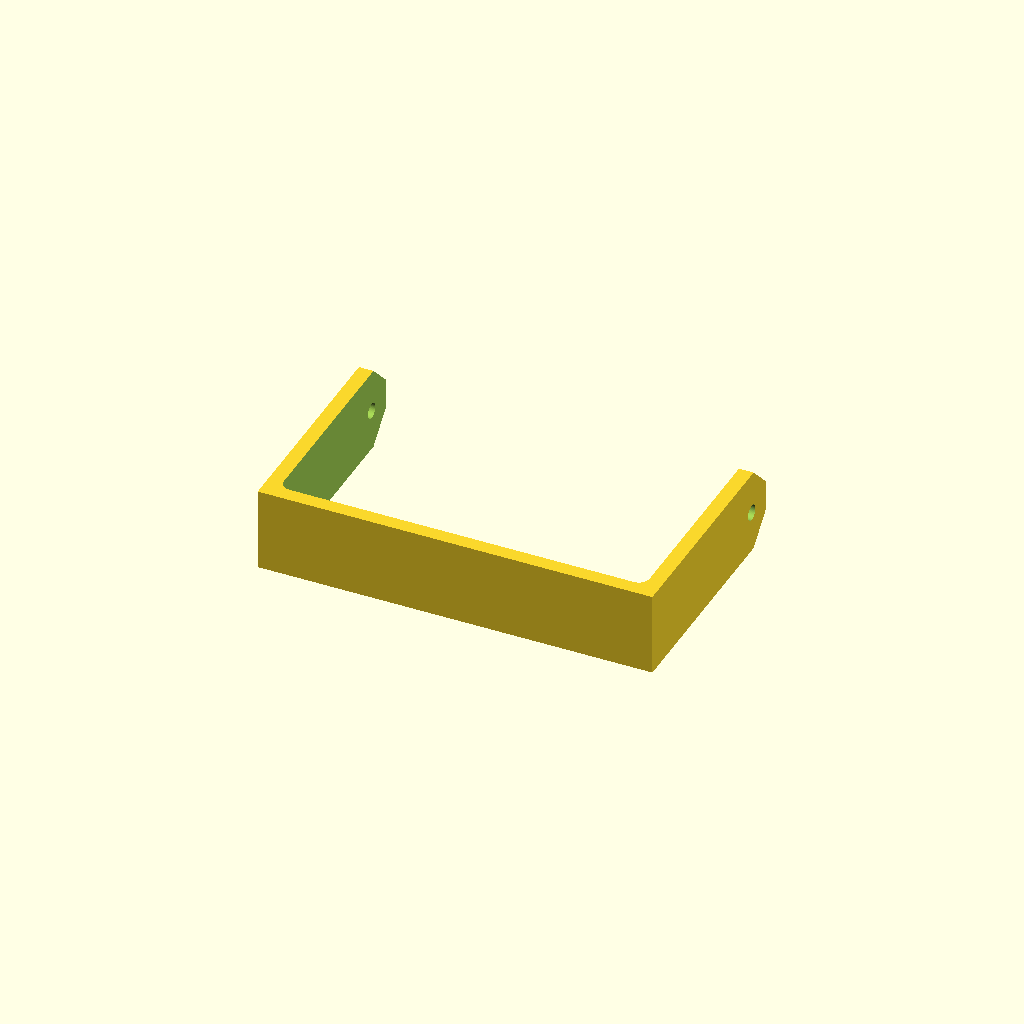
Cell 1 — every parameter at its default value.
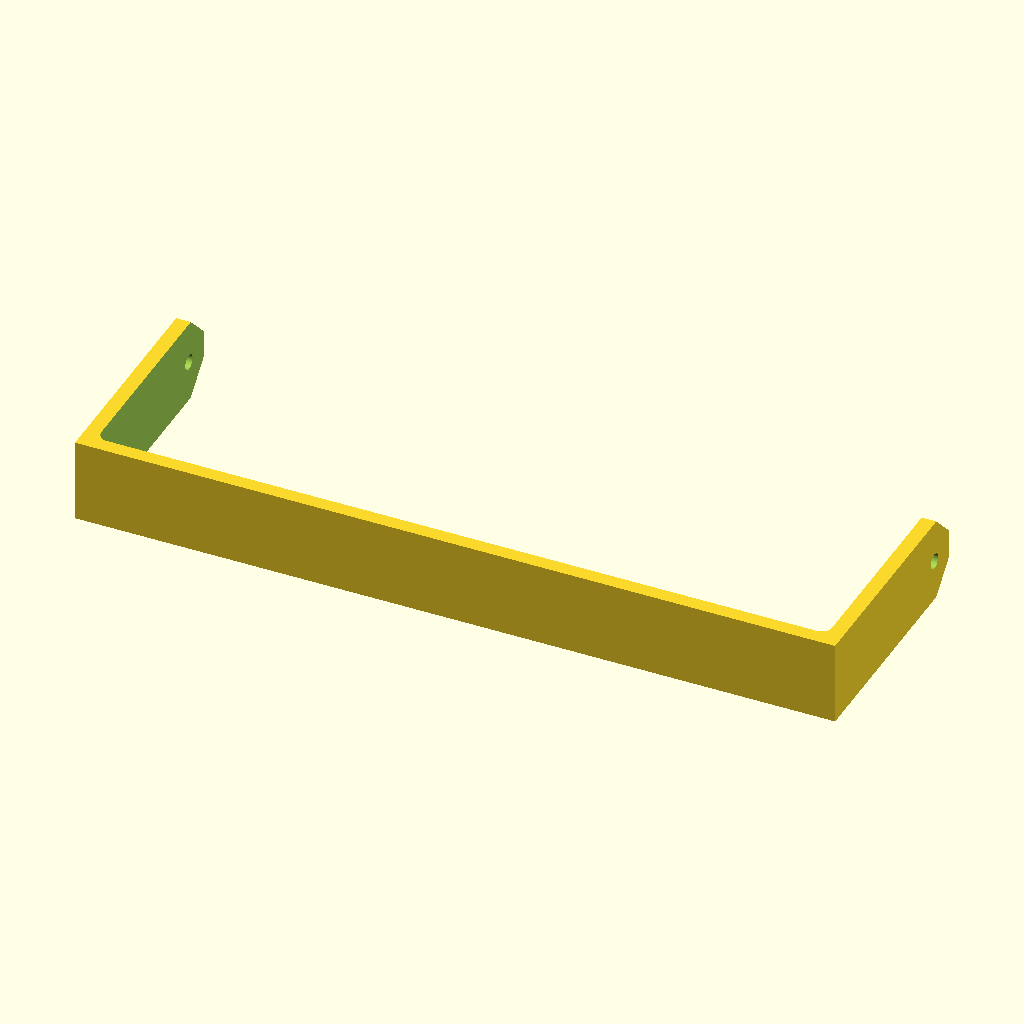
Cell 2: inside_width = 350 (everything else at default).
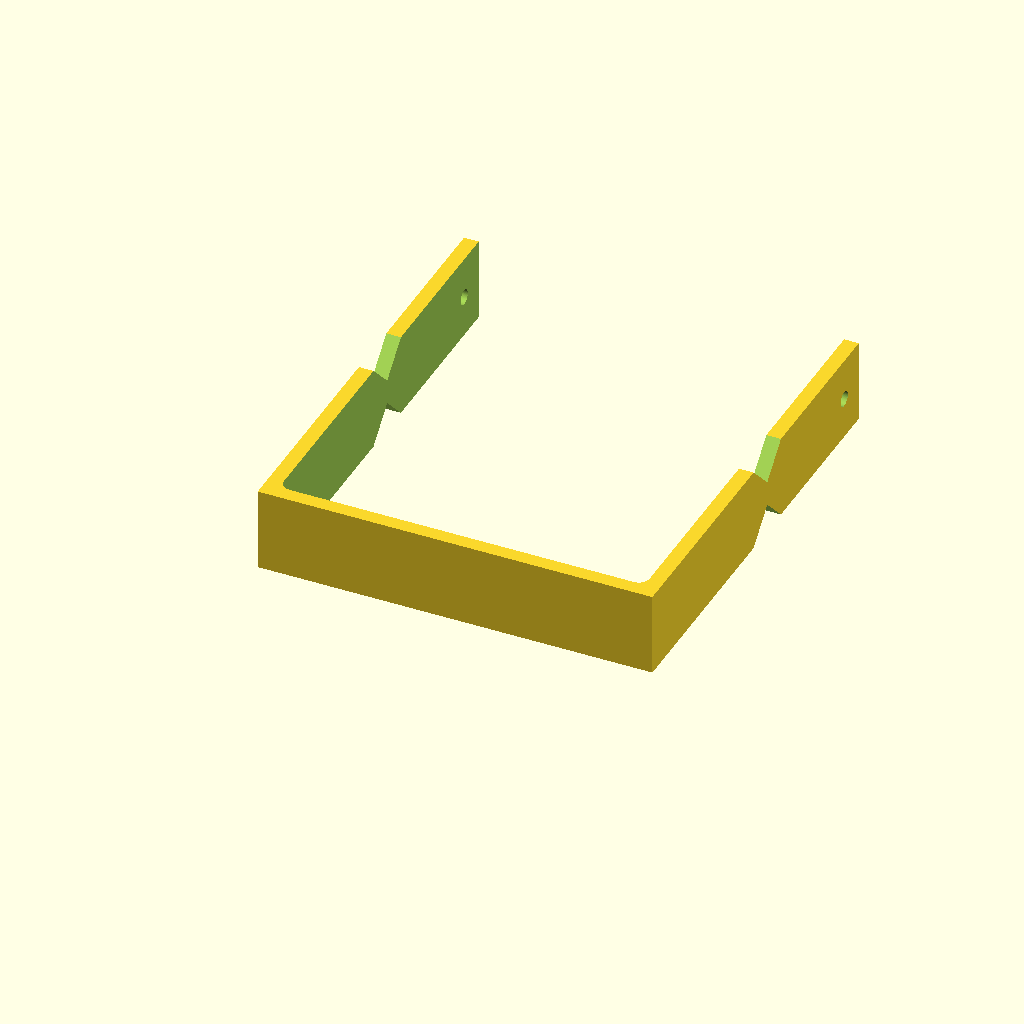
Cell 3 — ht_to_center_peg set to 190, the other parameters unchanged.
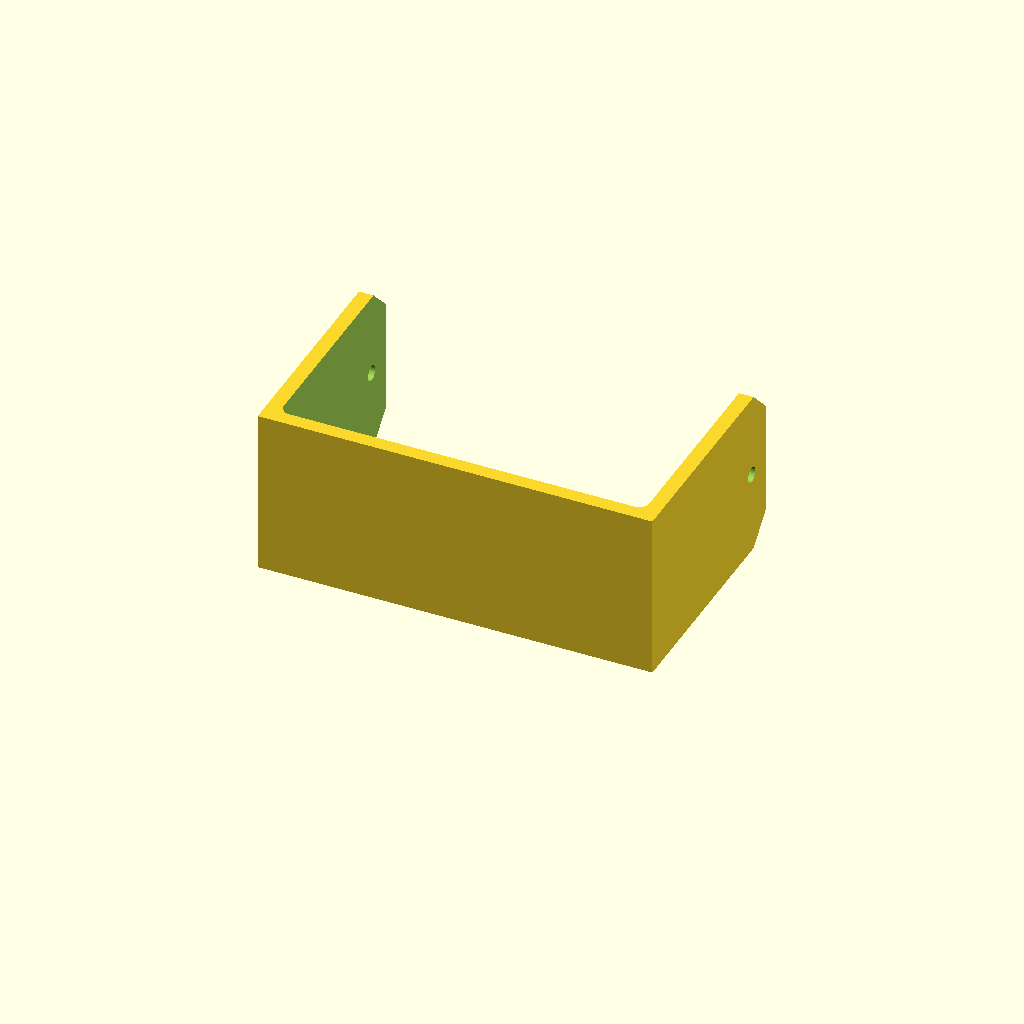
Cell 4 — base_width set to 80, the other parameters unchanged.
One fixed orthographic camera (rotation 55°, 0°, 25°; colour scheme Cornfield) for every cell.
OpenSCAD source file home/mirror-repair/mirror-base.scad:
inside_width = 175;
ht_to_center_peg = 95;
peg_dia = 7;
peg_len=9;
base_width = 40;
additional_ht = 15;
leg_thick = 7;
base_thick = 7;

difference() {
   translate([-leg_thick-inside_width/2, -base_thick,0])
      cube([inside_width+2*leg_thick, base_thick+ht_to_center_peg+additional_ht, base_width]);

   if (0) translate([-inside_width/2,0,-0.5])
      cube([inside_width, ht_to_center_peg+additional_ht+1,base_width+1]);
   hull() {
       translate([inside_width/2-5,5,-0.5]) cylinder($fn=40,d=10,h=base_width+1);
       translate([-(inside_width/2-5),5,-0.5]) cylinder($fn=40,d=10,h=base_width+1);
       translate([inside_width/2-5,ht_to_center_peg+additional_ht+1,-0.5]) cylinder($fn=40,d=10,h=base_width+1);
       translate([-(inside_width/2-5),ht_to_center_peg+additional_ht+1,-0.5]) cylinder($fn=40,d=10,h=base_width+1);
   }
   
   translate([0,ht_to_center_peg,base_width/2]) rotate([0,90,0])
      translate([0,0,-(inside_width+2*leg_thick+2)/2])
      cylinder($fn=80,d=peg_dia+0.4,h=inside_width+2*leg_thick+2);
   translate([0,111,-0.1]) rotate([45,0,0])
      translate([-(inside_width+2*leg_thick+2)/2,-10,-10])
      cube([inside_width+2*leg_thick+2,20,20]);
   translate([0,111,base_width+0.1]) rotate([45,0,0])
      translate([-(inside_width+2*leg_thick+2)/2,-10,-10])
      cube([inside_width+2*leg_thick+2,20,20]);
}

translate([-10,10,0]) cylinder($fn=80,d=peg_dia,h=peg_len+leg_thick);
translate([10,10,0]) cylinder($fn=80,d=peg_dia,h=peg_len+leg_thick);
Parameter table extracted from the source (name, type, default, range or options):
inside_width: number, default 175
ht_to_center_peg: number, default 95
peg_dia: number, default 7
peg_len: number, default 9
base_width: number, default 40
additional_ht: number, default 15
leg_thick: number, default 7
base_thick: number, default 7
